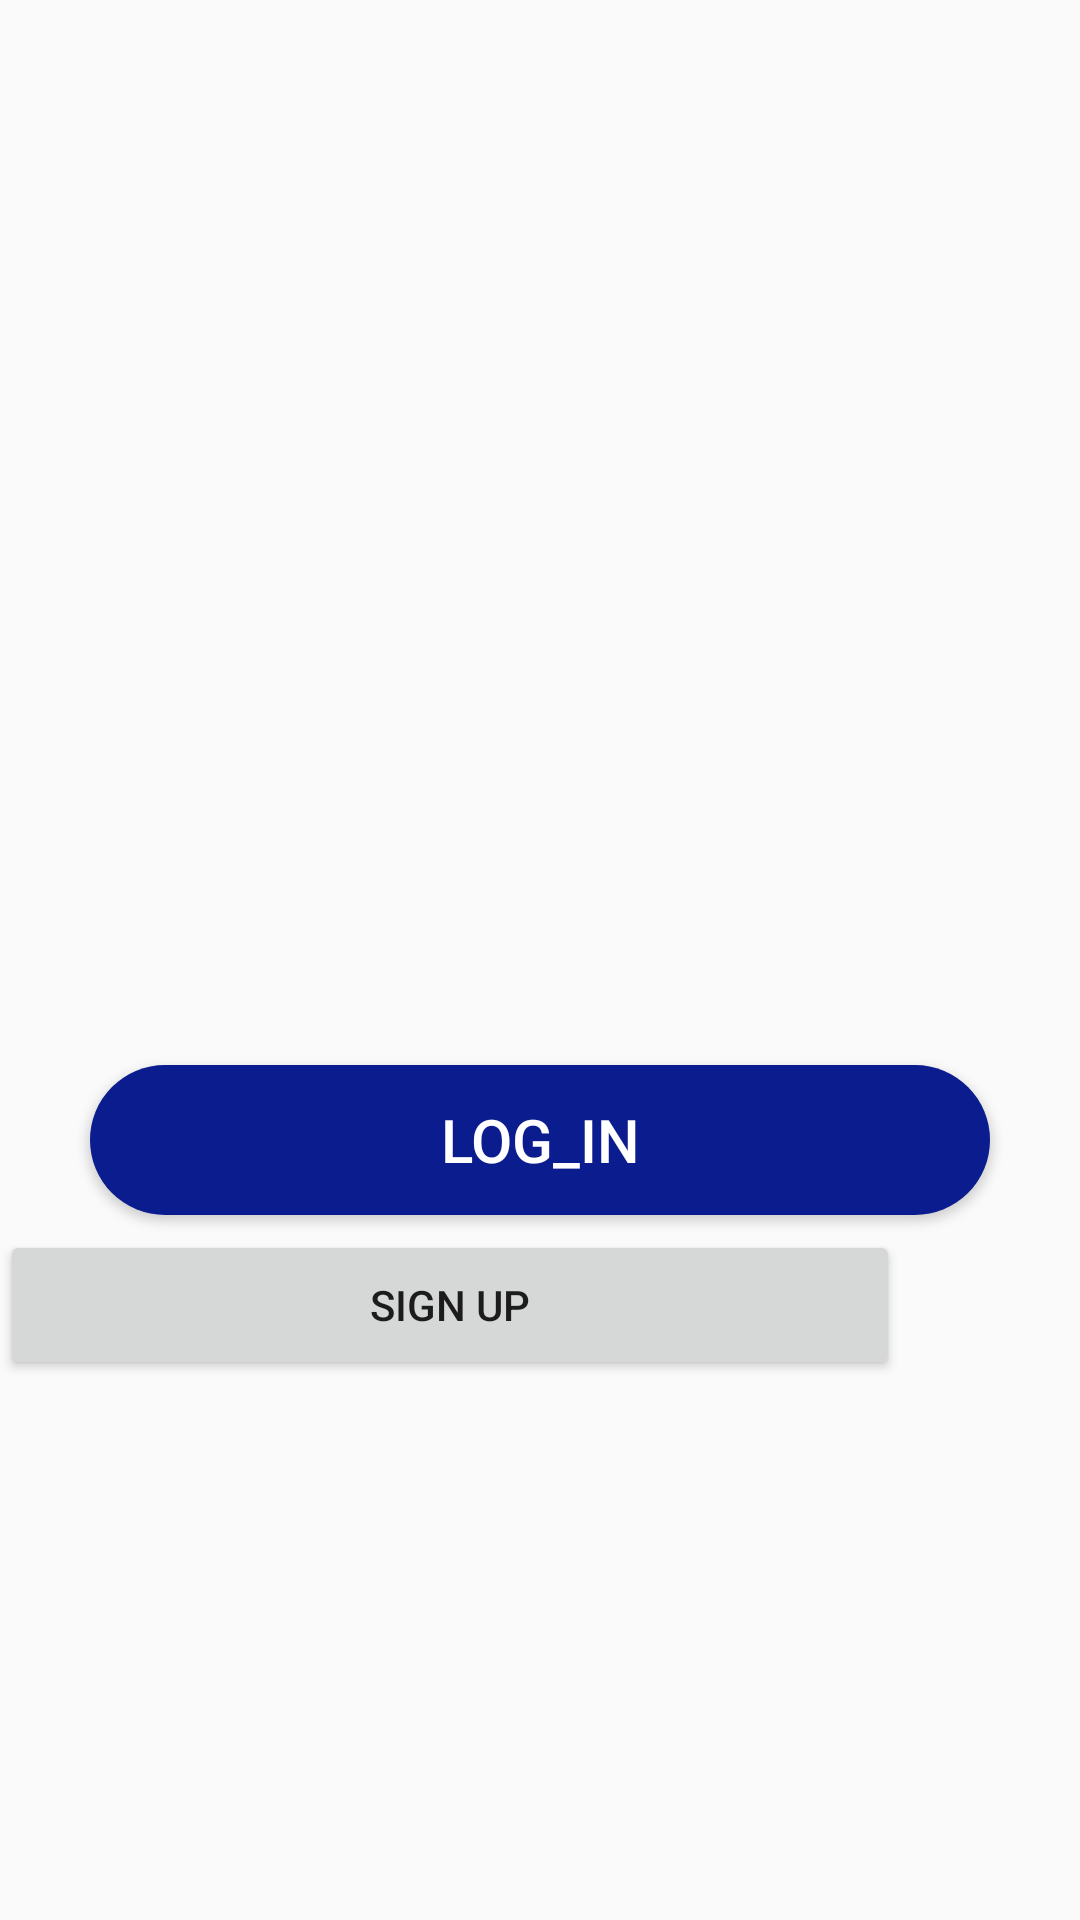

Produce the Android XML layout that renders to this screen, including the resource entries it uses.
<!-- AndroidManifest.xml: application theme AppTheme.NoActionBar -->
<!-- res/layout/activity_startup.xml -->
<?xml version="1.0" encoding="utf-8"?>
<LinearLayout
    xmlns:app="http://schemas.android.com/apk/res-auto"
    xmlns:tools="http://schemas.android.com/tools"
    xmlns:android="http://schemas.android.com/apk/res/android"
    android:layout_width="match_parent"
    android:layout_height="match_parent"
    tools:context=".activities.StartupActivity"
    android:orientation="vertical">
    <ImageView
        android:id="@+id/imageView"
        android:layout_width="@dimen/startop_logo_width"
        android:layout_height="@dimen/startup_logo_height"
        android:layout_margin="@dimen/startup_logo_margin"
        app:layout_constraintEnd_toEndOf="parent"
        app:layout_constraintStart_toStartOf="parent"
        app:layout_constraintTop_toTopOf="parent"
        app:srcCompat="@drawable/tinder_clone_logo" />

    <Button
        android:layout_width="@dimen/stadard_width"
        android:layout_height="@dimen/standard_height"
        android:text="@string/startup_button_login"
        style="@style/StandardButton"
        android:onClick="onLogIn"
        />

    <Button
        android:id="@+id/sign_up_button"
        android:layout_width="@dimen/stadard_width"
        android:layout_height="@dimen/standard_height"
        android:onClick="onSignUp"
        android:text="@string/startup_button_signup" />

</LinearLayout>
<!-- resources referenced by this layout -->
<resources>
  <dimen name="stadard_width">300dp</dimen>
  <dimen name="standard_height">50dp</dimen>
  <dimen name="startop_logo_width">175dp</dimen>
  <dimen name="startup_logo_height">150dp</dimen>
  <dimen name="startup_logo_margin">100dp</dimen>
  <string name="startup_button_login">Log_in</string>
  <string name="startup_button_signup">Sign up</string>
  <style name="StandardButton">
          <item name="android:textColor"> @color/white</item>
          <item name="android:textSize">@dimen/standard_button_text_size</item>
          <item name="android:layout_gravity">center_horizontal</item>
          <item name="android:layout_margin">@dimen/standard_button_margin</item>
          <item name="android:foreground">?attr/selectableItemBackground</item>
          <item name="android:clickable">true</item>
          <item name="android:background">@drawable/standard_button_rounded</item>
      </style>
  <style name="AppTheme.NoActionBar">
          <item name="windowActionBar">false</item>
          <item name="windowNoTitle">true</item>
      </style>
  <color name="white">#ffffff</color>
  <dimen name="standard_button_text_size"> 20sp</dimen>
  <dimen name="standard_button_margin">5dp</dimen>
  <!-- drawable standard_button_rounded (drawable) -->
  <?xml version="1.0" encoding="utf-8"?>
  <shape xmlns:android="http://schemas.android.com/apk/res/android"
      android:shape="rectangle"
      android:padding="10dp" >
  
      <solid android:color="@color/colorAccent"/>
      <corners android:radius="@dimen/standard_button_radius"/>
  
  
  </shape>
  <color name="colorAccent">#0b1c8e</color>
  <dimen name="standard_button_radius">50dp</dimen>
</resources>
